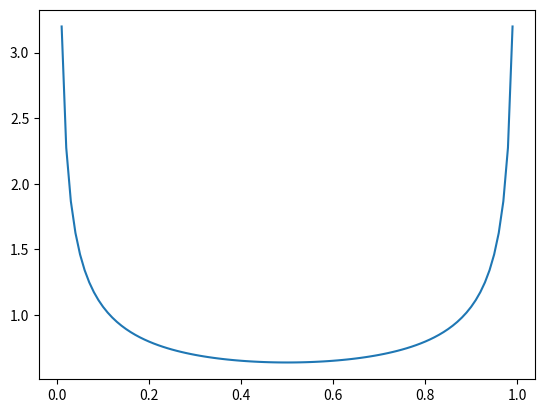

Generate this figure with matplotlib:
import numpy as np
import matplotlib.pyplot as plt
from scipy.stats import beta

a, b = 0.5, 0.5
xs = np.arange(0.01, 1, 0.01)
ps = []

for x in xs:
    prob = beta.pdf(x, a=a, b=b)
    ps.append(prob)

plt.plot(xs, ps)
plt.show()